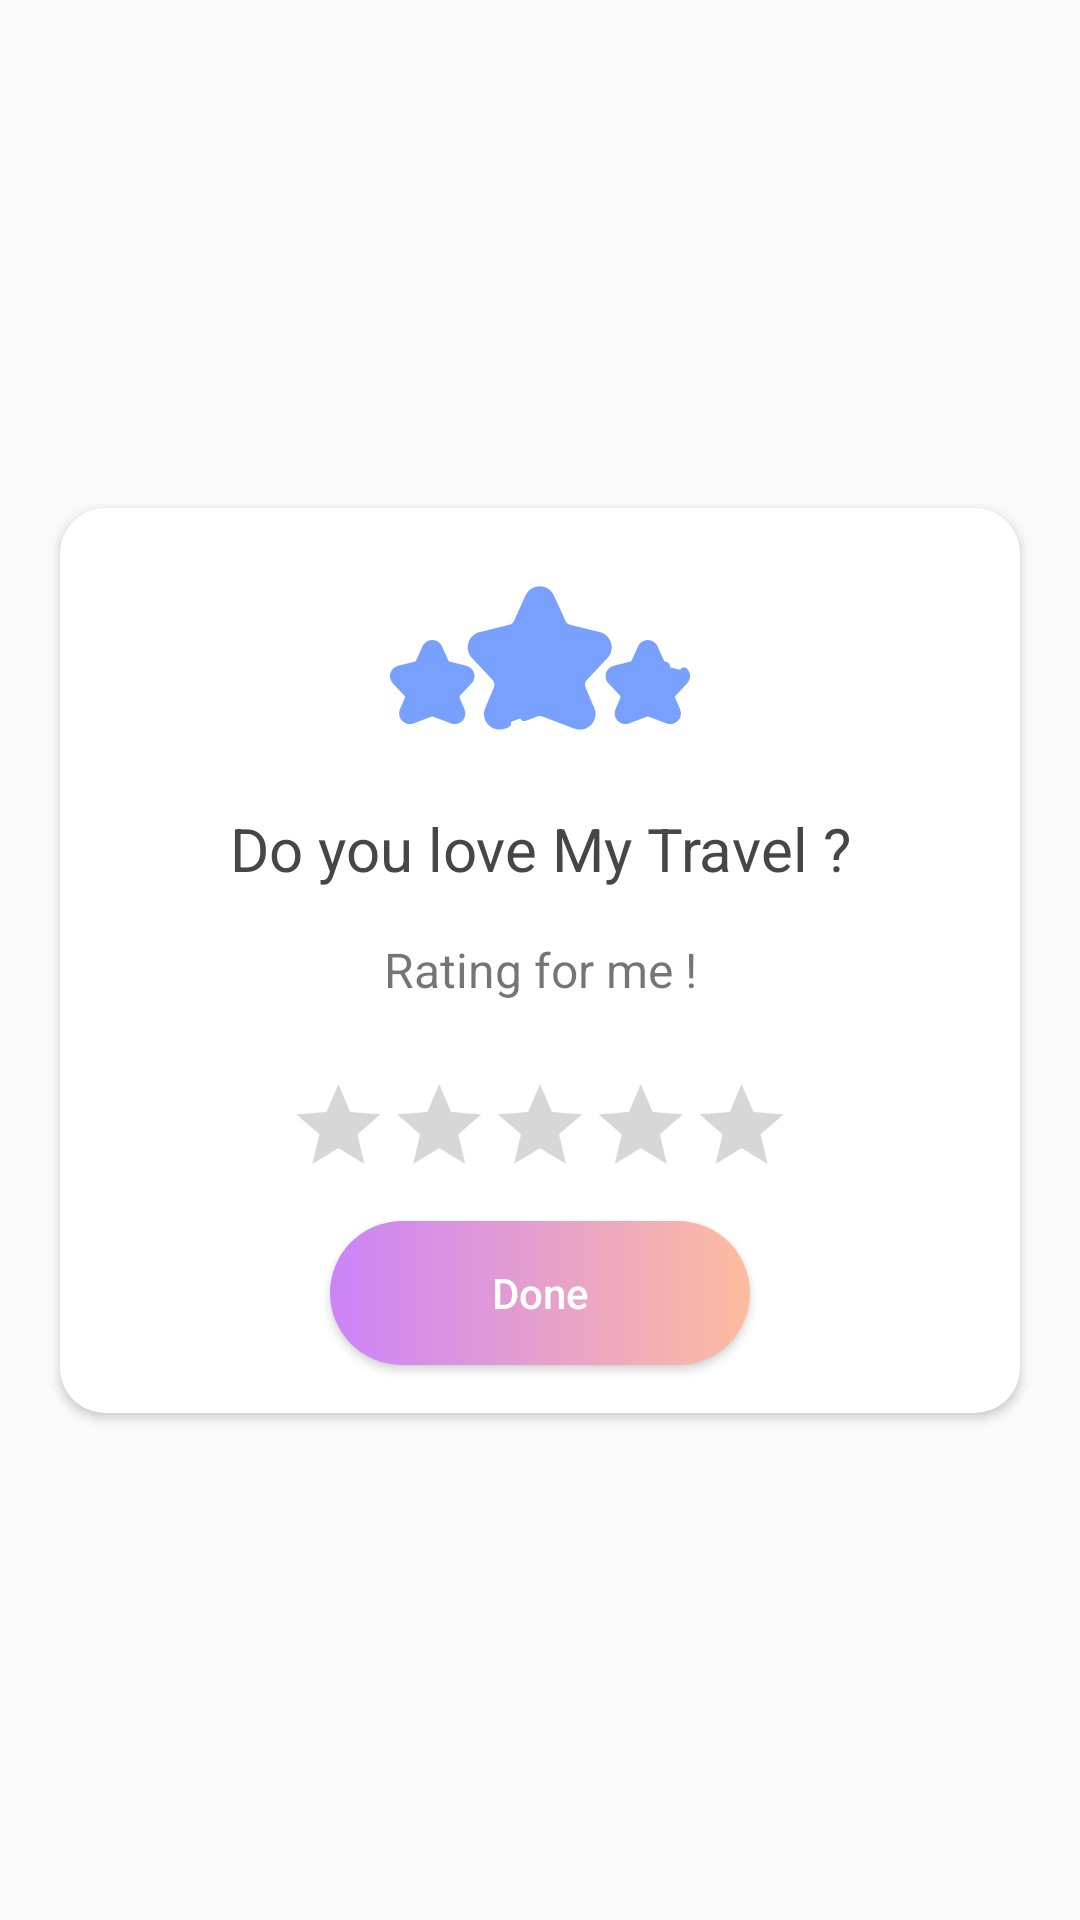

Reconstruct the res/layout file that produces this screen, plus the resources it refers to.
<!-- AndroidManifest.xml: application theme AppTheme -->
<!-- res/layout/dialog_rating.xml -->
<?xml version="1.0" encoding="utf-8"?>
<androidx.constraintlayout.widget.ConstraintLayout xmlns:android="http://schemas.android.com/apk/res/android"
    xmlns:app="http://schemas.android.com/apk/res-auto"
    xmlns:tools="http://schemas.android.com/tools"
    android:layout_width="match_parent"
    android:layout_height="wrap_content"
    android:layout_gravity="center"
    android:layout_marginStart="@dimen/size_24dp"
    android:layout_marginEnd="@dimen/size_24dp"
    tools:ignore="UselessParent">

    <androidx.cardview.widget.CardView
        android:layout_width="@dimen/size_0dp"
        android:layout_height="wrap_content"
        android:layout_marginStart="@dimen/size_20sp"
        android:layout_marginEnd="@dimen/size_20sp"
        app:cardCornerRadius="@dimen/size_15dp"
        app:layout_constraintBottom_toBottomOf="parent"
        app:layout_constraintEnd_toEndOf="parent"
        app:layout_constraintStart_toStartOf="parent"
        app:layout_constraintTop_toTopOf="parent">

        <androidx.constraintlayout.widget.ConstraintLayout
            android:layout_width="match_parent"
            android:layout_height="wrap_content">

            <ImageView
                android:id="@+id/ivSplash"
                android:layout_width="@dimen/size_100dp"
                android:layout_height="@dimen/size_100dp"
                android:src="@drawable/ic_rating"
                app:layout_constraintEnd_toEndOf="parent"
                app:layout_constraintStart_toStartOf="parent"
                app:layout_constraintTop_toTopOf="parent" />

            <TextView
                android:id="@+id/tvTitleRating"
                android:layout_width="@dimen/size_0dp"
                android:layout_height="wrap_content"
                android:gravity="center_horizontal"
                android:text="@string/text_title_rating"
                android:textColor="@color/colorText"
                android:textSize="@dimen/size_20sp"
                app:layout_constraintEnd_toEndOf="parent"
                app:layout_constraintStart_toStartOf="parent"
                app:layout_constraintTop_toBottomOf="@+id/ivSplash" />

            <TextView
                android:id="@+id/tvContentRating"
                android:layout_width="@dimen/size_0dp"
                android:layout_height="wrap_content"
                android:layout_marginTop="@dimen/size_16dp"
                android:gravity="center_horizontal"
                android:text="@string/text_content_rating"
                android:textSize="@dimen/size_16sp"
                app:layout_constraintEnd_toEndOf="parent"
                app:layout_constraintStart_toStartOf="parent"
                app:layout_constraintTop_toBottomOf="@+id/tvTitleRating" />

            <RatingBar
                android:id="@+id/rbRating"
                android:scaleX="0.7"
                android:scaleY="0.7"
                android:layout_width="wrap_content"
                android:layout_height="wrap_content"
                android:layout_marginTop="@dimen/size_16dp"
                android:max="5"
                android:numStars="5"
                android:stepSize="1"
                app:layout_constraintEnd_toEndOf="parent"
                app:layout_constraintStart_toStartOf="parent"
                app:layout_constraintTop_toBottomOf="@+id/tvContentRating" />

            <Button
                android:id="@+id/btnDoneRating"
                android:layout_width="@dimen/size_140dp"
                android:layout_height="wrap_content"
                android:layout_marginBottom="@dimen/size_16sp"
                android:background="@drawable/bg_btn_yes"
                android:text="@string/text_done"
                android:textAllCaps="false"
                android:textColor="@color/colorWhite"
                app:layout_constraintBottom_toBottomOf="parent"
                app:layout_constraintEnd_toEndOf="parent"
                app:layout_constraintStart_toStartOf="parent"
                app:layout_constraintTop_toBottomOf="@+id/rbRating" />
        </androidx.constraintlayout.widget.ConstraintLayout>
    </androidx.cardview.widget.CardView>
</androidx.constraintlayout.widget.ConstraintLayout>
<!-- resources referenced by this layout -->
<resources>
  <color name="colorText">#464646</color>
  <color name="colorWhite">#FFFFFF</color>
  <dimen name="size_0dp">0dp</dimen>
  <dimen name="size_100dp">100dp</dimen>
  <dimen name="size_140dp">140dp</dimen>
  <dimen name="size_15dp">15dp</dimen>
  <dimen name="size_16dp">16dp</dimen>
  <dimen name="size_16sp">16sp</dimen>
  <dimen name="size_20sp">20sp</dimen>
  <dimen name="size_24dp">24dp</dimen>
  <!-- drawable bg_btn_yes (drawable) -->
  <?xml version="1.0" encoding="utf-8"?>
  <shape xmlns:android="http://schemas.android.com/apk/res/android"
      android:shape="rectangle">
  
      <gradient
          android:angle="0"
          android:endColor="#FEBCA0"
          android:startColor="#CC83F9" />
      <corners android:radius="@dimen/size_40dp" />
  
  </shape>
  <!-- drawable ic_rating: vector/xml drawable (drawable, 8829 chars, omitted) -->
  <string name="text_content_rating">Rating for me !</string>
  <string name="text_done">Done</string>
  <string name="text_title_rating">Do you love My Travel ?</string>
  <style name="AppTheme" parent="Theme.AppCompat.Light.NoActionBar">
          
          <item name="colorPrimary">@color/colorPrimary</item>
          <item name="colorPrimaryDark">@color/colorPrimaryDark</item>
          <item name="colorAccent">@color/colorAccent</item>
      </style>
  <dimen name="size_40dp">40dp</dimen>
  <color name="colorPrimary">#6200EE</color>
  <color name="colorPrimaryDark">#78A1FF</color>
  <color name="colorAccent">#03DAC5</color>
</resources>
